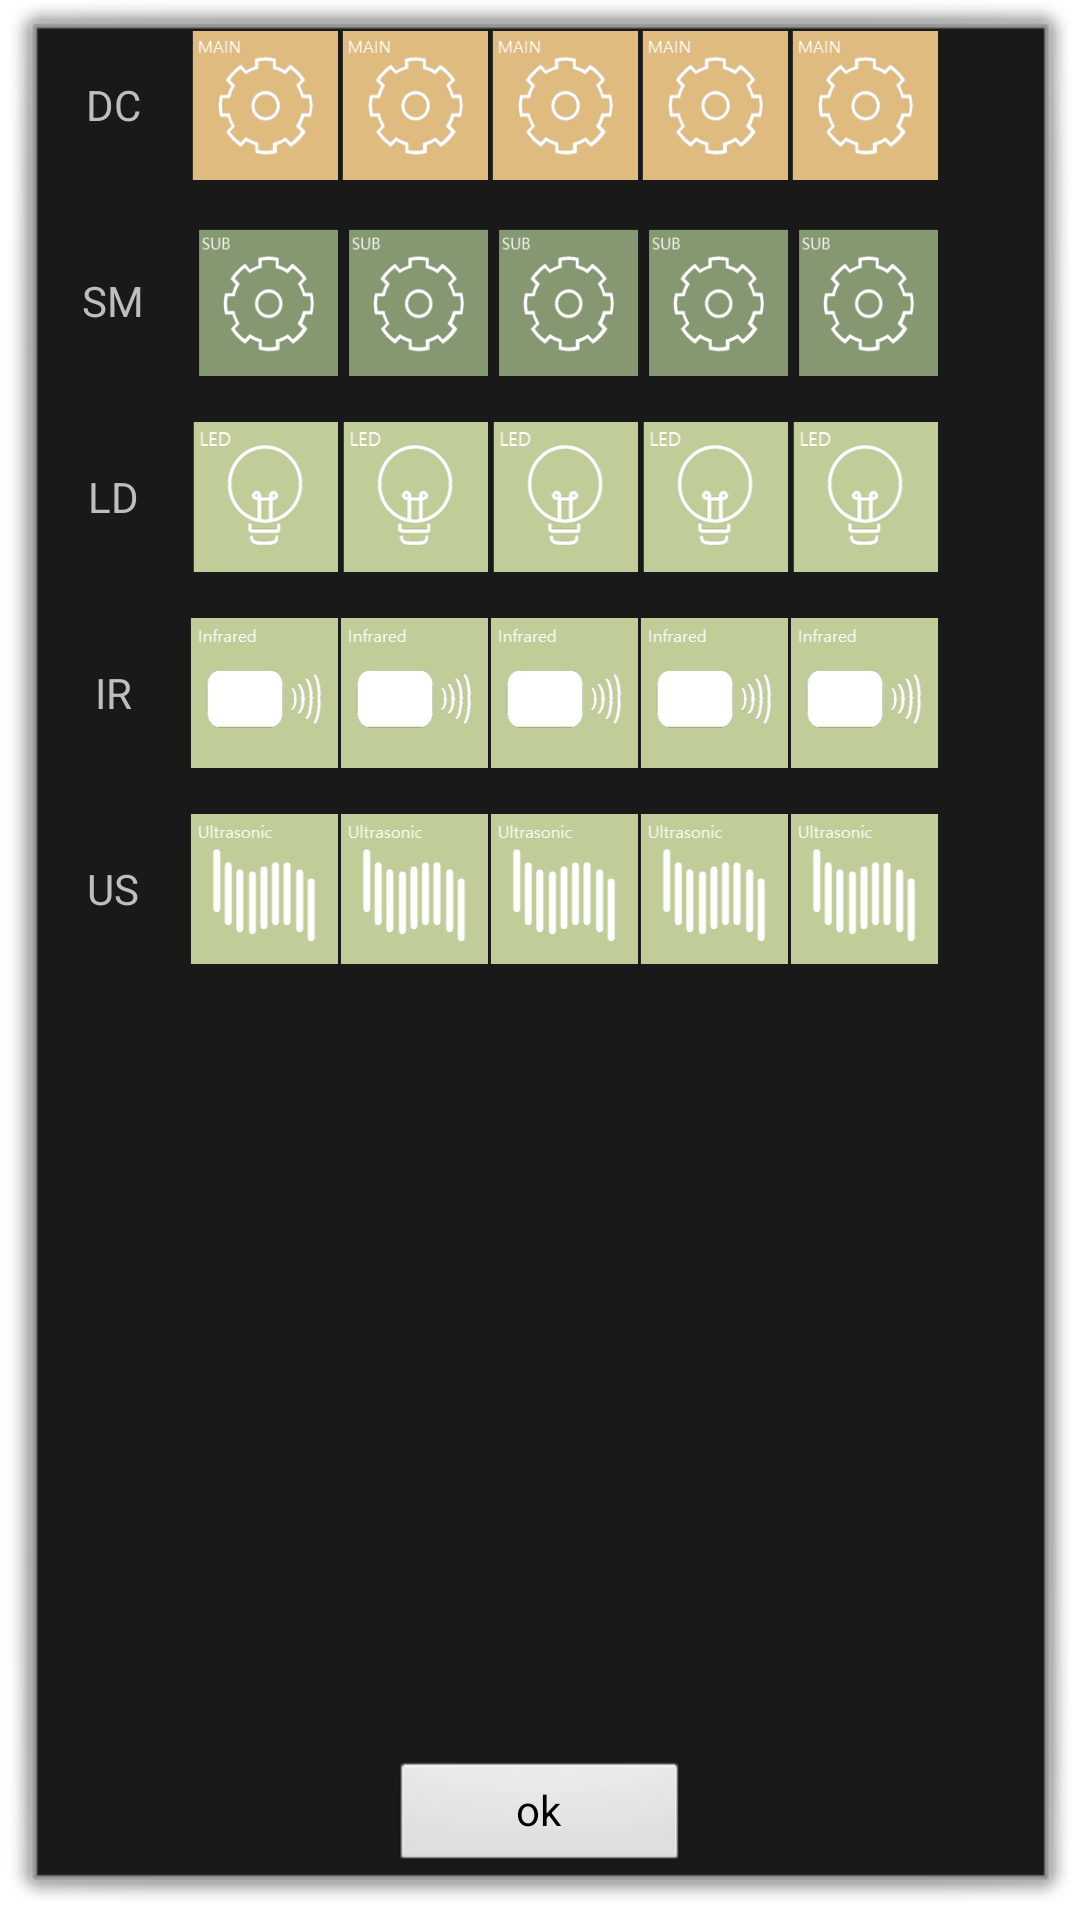

Here is an Android app screen rendered from its layout file. Give the layout XML and the strings, colors and styles it references.
<!-- AndroidManifest.xml: activity theme android:Theme.Dialog -->
<!-- res/layout/activity_testmode.xml -->
<?xml version="1.0" encoding="utf-8"?>
<LinearLayout xmlns:android="http://schemas.android.com/apk/res/android"
    android:layout_height="400dp"
    android:layout_width="wrap_content"
    android:orientation="vertical"
    android:weightSum="1"
    android:layout_margin="7dp">

    <ScrollView
        android:layout_width="350dp"
        android:layout_height="match_parent"
        android:layout_weight="0.8">

        <LinearLayout
            android:layout_width="match_parent"
            android:layout_height="wrap_content"
            android:orientation="vertical" >

            <GridLayout
                android:orientation="horizontal"
                android:layout_width="match_parent"
                android:layout_height="match_parent"
                android:columnCount="6"
                android:rowCount="5"
                android:layout_weight="0.21">

                <TextView
                    android:layout_width="50dp"
                    android:layout_height="50dp"
                    android:text="DC"
                    android:textAlignment="center"/>

                <Button
                    android:id="@+id/testmode_dcimg_1"
                    android:layout_width="50dp"
                    android:layout_height="50dp"
                    android:background="@drawable/mainmotorblcok"/>
                <Button
                    android:id="@+id/testmode_dcimg_2"
                    android:layout_width="50dp"
                    android:layout_height="50dp"
                    android:background="@drawable/mainmotorblcok"/>
                <Button
                    android:id="@+id/testmode_dcimg_3"
                    android:layout_width="50dp"
                    android:layout_height="50dp"
                    android:background="@drawable/mainmotorblcok"/>
                <Button
                    android:id="@+id/testmode_dcimg_4"
                    android:layout_width="50dp"
                    android:layout_height="50dp"
                    android:background="@drawable/mainmotorblcok"/>
                <Button
                    android:id="@+id/testmode_dcimg_5"
                    android:layout_width="50dp"
                    android:layout_height="50dp"
                    android:background="@drawable/mainmotorblcok"/>

                <TextView
                    android:layout_width="50dp"
                    android:layout_height="50dp"
                    android:text="SM"
                    android:textAlignment="center"/>

                <Button
                    android:id="@+id/testmode_smimg_1"
                    android:layout_width="50dp"
                    android:layout_height="50dp"
                    android:background="@drawable/submotorblcok"/>
                <Button
                    android:id="@+id/testmode_smimg_2"
                    android:layout_width="50dp"
                    android:layout_height="50dp"
                    android:background="@drawable/submotorblcok"/>
                <Button
                    android:id="@+id/testmode_smimg_3"
                    android:layout_width="50dp"
                    android:layout_height="50dp"
                    android:background="@drawable/submotorblcok"/>
                <Button
                    android:id="@+id/testmode_smimg_4"
                    android:layout_width="50dp"
                    android:layout_height="50dp"
                    android:background="@drawable/submotorblcok"/>
                <Button
                    android:id="@+id/testmode_smimg_5"
                    android:layout_width="50dp"
                    android:layout_height="50dp"
                    android:background="@drawable/submotorblcok"/>

                <TextView
                    android:layout_width="50dp"
                    android:layout_height="50dp"
                    android:text="LD"
                    android:textAlignment="center"/>

                <Button
                    android:id="@+id/testmode_ldimg_1"
                    android:layout_width="50dp"
                    android:layout_height="50dp"
                    android:background="@drawable/ledblock"/>
                <Button
                    android:id="@+id/testmode_ldimg_2"
                    android:layout_width="50dp"
                    android:layout_height="50dp"
                    android:background="@drawable/ledblock"/>
                <Button
                    android:id="@+id/testmode_ldimg_3"
                    android:layout_width="50dp"
                    android:layout_height="50dp"
                    android:background="@drawable/ledblock"/>
                <Button
                    android:id="@+id/testmode_ldimg_4"
                    android:layout_width="50dp"
                    android:layout_height="50dp"
                    android:background="@drawable/ledblock"/>
                <Button
                    android:id="@+id/testmode_ldimg_5"
                    android:layout_width="50dp"
                    android:layout_height="50dp"
                    android:background="@drawable/ledblock"/>

                <TextView
                    android:layout_width="50dp"
                    android:layout_height="50dp"
                    android:text="IR"
                    android:textAlignment="center"/>

                <Button
                    android:id="@+id/testmode_irimg_1"
                    android:layout_width="50dp"
                    android:layout_height="50dp"
                    android:background="@drawable/infrared"/>
                <Button
                    android:id="@+id/testmode_irimg_2"
                    android:layout_width="50dp"
                    android:layout_height="50dp"
                    android:background="@drawable/infrared"/>
                <Button
                    android:id="@+id/testmode_irimg_3"
                    android:layout_width="50dp"
                    android:layout_height="50dp"
                    android:background="@drawable/infrared"/>
                <Button
                    android:id="@+id/testmode_irimg_4"
                    android:layout_width="50dp"
                    android:layout_height="50dp"
                    android:background="@drawable/infrared"/>
                <Button
                    android:id="@+id/testmode_irimg_5"
                    android:layout_width="50dp"
                    android:layout_height="50dp"
                    android:background="@drawable/infrared"/>

                <TextView
                    android:layout_width="50dp"
                    android:layout_height="50dp"
                    android:text="US"
                    android:textAlignment="center"/>

                <Button
                    android:id="@+id/testmode_usimg_1"
                    android:layout_width="50dp"
                    android:layout_height="50dp"
                    android:background="@drawable/ultrasonic"/>
                <Button
                    android:id="@+id/testmode_usimg_2"
                    android:layout_width="50dp"
                    android:layout_height="50dp"
                    android:background="@drawable/ultrasonic"/>
                <Button
                    android:id="@+id/testmode_usimg_3"
                    android:layout_width="50dp"
                    android:layout_height="50dp"
                    android:background="@drawable/ultrasonic"/>
                <Button
                    android:id="@+id/testmode_usimg_4"
                    android:layout_width="50dp"
                    android:layout_height="50dp"
                    android:background="@drawable/ultrasonic"/>
                <Button
                    android:id="@+id/testmode_usimg_5"
                    android:layout_width="50dp"
                    android:layout_height="50dp"
                    android:background="@drawable/ultrasonic"/>


            </GridLayout>
        </LinearLayout>
    </ScrollView>

    <Button
        android:id="@+id/testmode_button"
        android:layout_width="100dp"
        android:layout_height="wrap_content"
        android:text="ok"
        android:layout_weight="0.2"
        android:layout_gravity="center"/>

</LinearLayout>
<!-- resources referenced by this layout -->
<resources>
  <!-- drawable infrared: png bitmap (drawable, 3096 bytes) -->
  <!-- drawable ledblock: png bitmap (drawable, 4392 bytes) -->
  <!-- drawable mainmotorblcok: png bitmap (drawable, 5597 bytes) -->
  <!-- drawable submotorblcok: png bitmap (drawable, 4890 bytes) -->
  <!-- drawable ultrasonic: png bitmap (drawable, 1992 bytes) -->
</resources>
